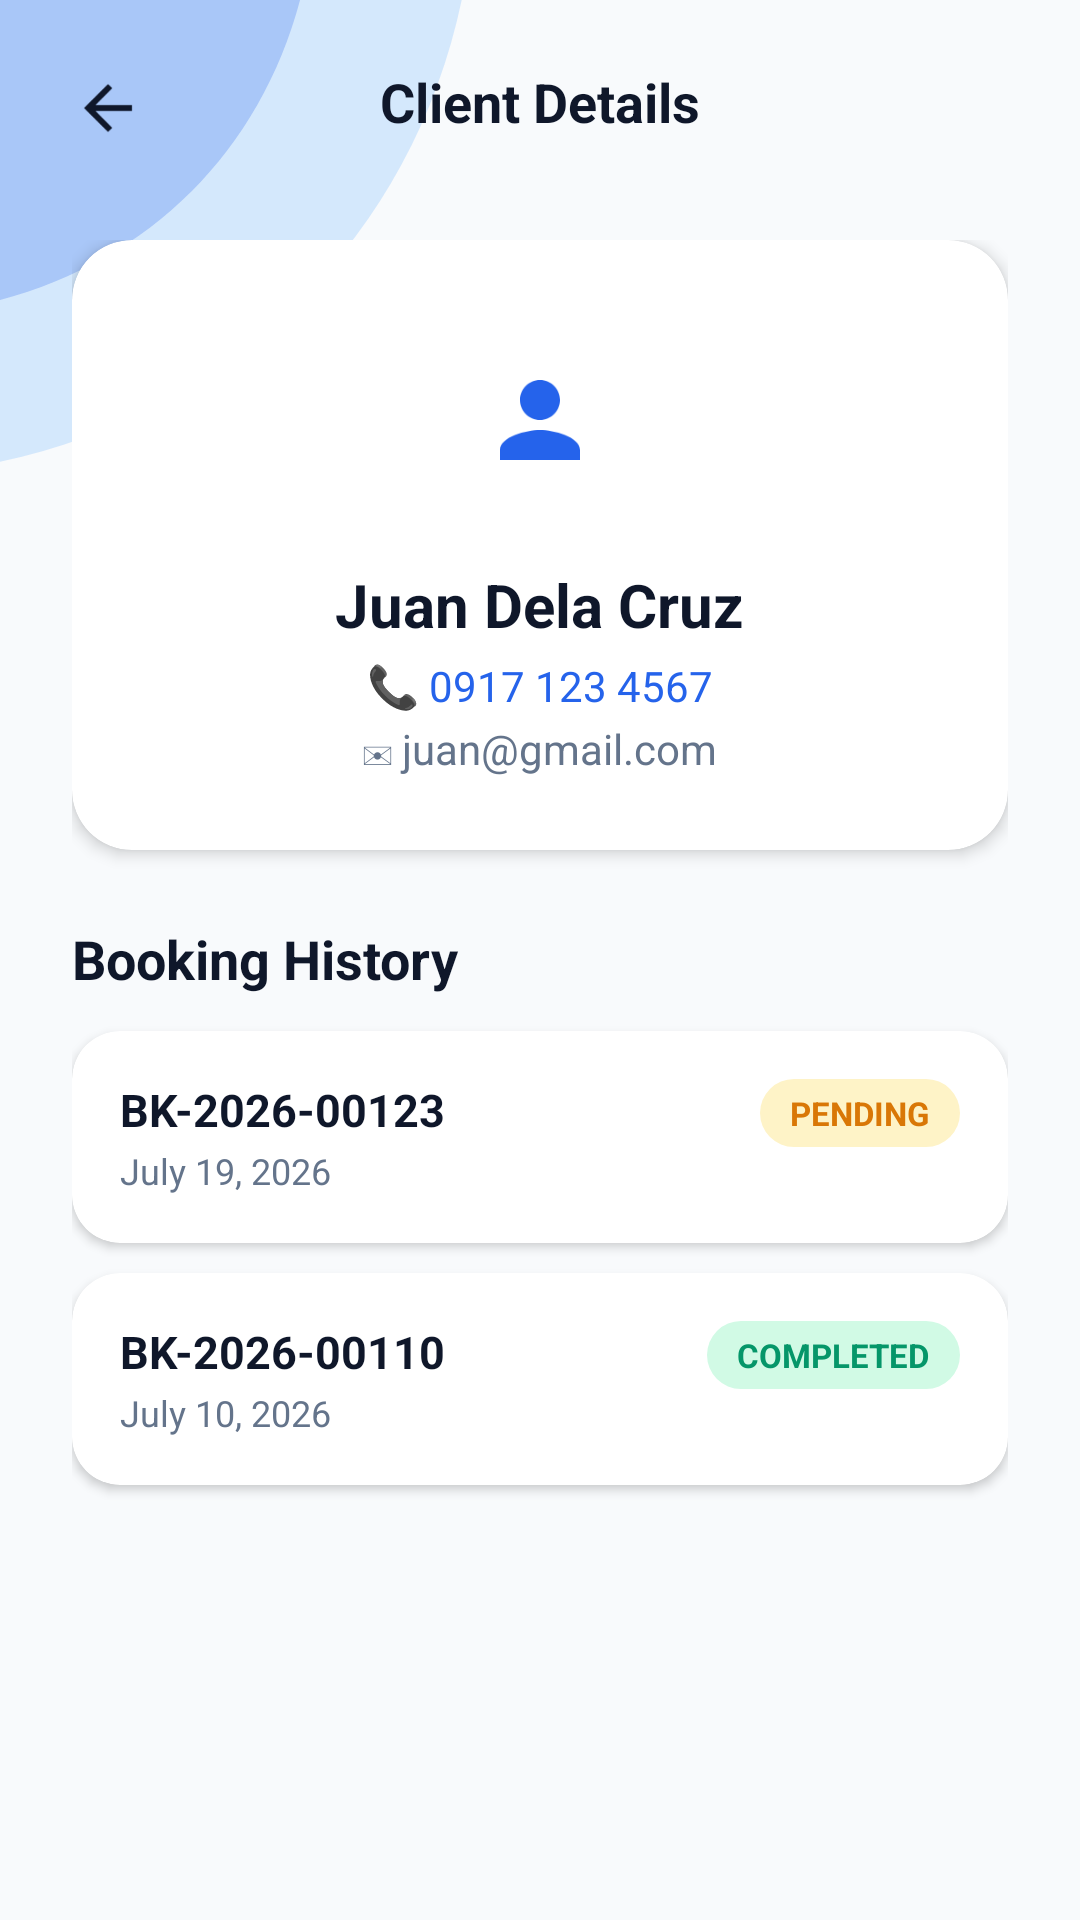

Here is an Android app screen rendered from its layout file. Give the layout XML and the strings, colors and styles it references.
<!-- AndroidManifest.xml: application theme Theme.TRIMAX -->
<!-- res/layout/activity_client_detail.xml -->
<?xml version="1.0" encoding="utf-8"?>
<androidx.constraintlayout.widget.ConstraintLayout xmlns:android="http://schemas.android.com/apk/res/android"
    xmlns:app="http://schemas.android.com/apk/res-auto"
    xmlns:tools="http://schemas.android.com/tools"
    android:layout_width="match_parent"
    android:layout_height="match_parent"
    android:background="#F8FAFC"
    tools:context=".ClientDetailActivity">

    
    <ImageView
        android:layout_width="220dp"
        android:layout_height="220dp"
        android:contentDescription="Top Left Accent"
        android:scaleType="fitStart"
        android:src="@drawable/bg_top_left_accent"
        app:layout_constraintStart_toStartOf="parent"
        app:layout_constraintTop_toTopOf="parent" />

    
    <RelativeLayout
        android:id="@+id/topBar"
        android:layout_width="match_parent"
        android:layout_height="wrap_content"
        android:paddingHorizontal="16dp"
        android:paddingTop="16dp"
        android:paddingBottom="12dp"
        app:layout_constraintTop_toTopOf="parent">

        <ImageView
            android:id="@+id/btnBack"
            android:layout_width="40dp"
            android:layout_height="40dp"
            android:background="?attr/selectableItemBackgroundBorderless"
            android:clickable="true"
            android:contentDescription="Back Button"
            android:focusable="true"
            android:padding="8dp"
            android:src="@drawable/ic_arrow_back" />

        <TextView
            android:layout_width="wrap_content"
            android:layout_height="wrap_content"
            android:layout_centerInParent="true"
            android:text="Client Details"
            android:textColor="#0F172A"
            android:textSize="18sp"
            android:textStyle="bold" />
    </RelativeLayout>

    <ScrollView
        android:layout_width="match_parent"
        android:layout_height="0dp"
        android:fillViewport="true"
        android:overScrollMode="never"
        app:layout_constraintBottom_toBottomOf="parent"
        app:layout_constraintTop_toBottomOf="@+id/topBar">

        <LinearLayout
            android:layout_width="match_parent"
            android:layout_height="wrap_content"
            android:orientation="vertical"
            android:paddingHorizontal="24dp"
            android:paddingTop="12dp"
            android:paddingBottom="36dp">

            
            <androidx.cardview.widget.CardView
                android:layout_width="match_parent"
                android:layout_height="wrap_content"
                app:cardCornerRadius="20dp"
                app:cardElevation="3dp">

                <LinearLayout
                    android:layout_width="match_parent"
                    android:layout_height="wrap_content"
                    android:gravity="center_horizontal"
                    android:orientation="vertical"
                    android:padding="24dp">

                    <ImageView
                        android:layout_width="72dp"
                        android:layout_height="72dp"
                        android:background="@drawable/bg_icon_badge"
                        android:contentDescription="Avatar"
                        android:padding="16dp"
                        android:src="@drawable/ic_user"
                        app:tint="#2563EB" />

                    <TextView
                        android:id="@+id/tvClientName"
                        android:layout_width="wrap_content"
                        android:layout_height="wrap_content"
                        android:layout_marginTop="12dp"
                        android:text="Juan Dela Cruz"
                        android:textColor="#0F172A"
                        android:textSize="20sp"
                        android:textStyle="bold" />

                    <TextView
                        android:id="@+id/tvPhone"
                        android:layout_width="wrap_content"
                        android:layout_height="wrap_content"
                        android:layout_marginTop="4dp"
                        android:text="📞 0917 123 4567"
                        android:textColor="#2563EB"
                        android:textSize="14sp" />

                    <TextView
                        android:id="@+id/tvEmail"
                        android:layout_width="wrap_content"
                        android:layout_height="wrap_content"
                        android:layout_marginTop="2dp"
                        android:text="✉ juan@gmail.com"
                        android:textColor="#64748B"
                        android:textSize="14sp" />

                </LinearLayout>
            </androidx.cardview.widget.CardView>

            
            <TextView
                android:layout_width="match_parent"
                android:layout_height="wrap_content"
                android:layout_marginTop="24dp"
                android:text="Booking History"
                android:textColor="#0F172A"
                android:textSize="18sp"
                android:textStyle="bold" />

            
            <androidx.cardview.widget.CardView
                android:layout_width="match_parent"
                android:layout_height="wrap_content"
                android:layout_marginTop="12dp"
                app:cardCornerRadius="16dp"
                app:cardElevation="2dp">

                <RelativeLayout
                    android:layout_width="match_parent"
                    android:layout_height="wrap_content"
                    android:padding="16dp">

                    <TextView
                        android:id="@+id/tvHist1Id"
                        android:layout_width="wrap_content"
                        android:layout_height="wrap_content"
                        android:text="BK-2026-00123"
                        android:textColor="#0F172A"
                        android:textSize="15sp"
                        android:textStyle="bold" />

                    <TextView
                        android:layout_width="wrap_content"
                        android:layout_height="wrap_content"
                        android:layout_below="@+id/tvHist1Id"
                        android:layout_marginTop="2dp"
                        android:text="July 19, 2026"
                        android:textColor="#64748B"
                        android:textSize="12sp" />

                    <TextView
                        android:layout_width="wrap_content"
                        android:layout_height="wrap_content"
                        android:layout_alignParentEnd="true"
                        android:background="@drawable/bg_status_pending"
                        android:paddingHorizontal="10dp"
                        android:paddingVertical="4dp"
                        android:text="PENDING"
                        android:textColor="#D97706"
                        android:textSize="11sp"
                        android:textStyle="bold" />
                </RelativeLayout>
            </androidx.cardview.widget.CardView>

            
            <androidx.cardview.widget.CardView
                android:layout_width="match_parent"
                android:layout_height="wrap_content"
                android:layout_marginTop="10dp"
                app:cardCornerRadius="16dp"
                app:cardElevation="2dp">

                <RelativeLayout
                    android:layout_width="match_parent"
                    android:layout_height="wrap_content"
                    android:padding="16dp">

                    <TextView
                        android:id="@+id/tvHist2Id"
                        android:layout_width="wrap_content"
                        android:layout_height="wrap_content"
                        android:text="BK-2026-00110"
                        android:textColor="#0F172A"
                        android:textSize="15sp"
                        android:textStyle="bold" />

                    <TextView
                        android:layout_width="wrap_content"
                        android:layout_height="wrap_content"
                        android:layout_below="@+id/tvHist2Id"
                        android:layout_marginTop="2dp"
                        android:text="July 10, 2026"
                        android:textColor="#64748B"
                        android:textSize="12sp" />

                    <TextView
                        android:layout_width="wrap_content"
                        android:layout_height="wrap_content"
                        android:layout_alignParentEnd="true"
                        android:background="@drawable/bg_status_confirmed"
                        android:paddingHorizontal="10dp"
                        android:paddingVertical="4dp"
                        android:text="COMPLETED"
                        android:textColor="#059669"
                        android:textSize="11sp"
                        android:textStyle="bold" />
                </RelativeLayout>
            </androidx.cardview.widget.CardView>

        </LinearLayout>
    </ScrollView>

</androidx.constraintlayout.widget.ConstraintLayout>
<!-- resources referenced by this layout -->
<resources>
  <!-- drawable bg_icon_badge (drawable) -->
  <?xml version="1.0" encoding="utf-8"?>
  <shape xmlns:android="http://schemas.android.com/apk/res/android"
      android:shape="rectangle">
      <solid android:color="@color/icon_badge_bg"/>
      <corners android:radius="12dp"/>
  </shape>
  <!-- drawable bg_status_confirmed (drawable) -->
  <?xml version="1.0" encoding="utf-8"?>
  <shape xmlns:android="http://schemas.android.com/apk/res/android">
      <solid android:color="#D1FAE5"/>
      <corners android:radius="20dp"/>
  </shape>
  <!-- drawable bg_status_pending (drawable) -->
  <?xml version="1.0" encoding="utf-8"?>
  <shape xmlns:android="http://schemas.android.com/apk/res/android">
      <solid android:color="#FEF3C7"/>
      <corners android:radius="20dp"/>
  </shape>
  <!-- drawable bg_top_left_accent (drawable) -->
  <vector xmlns:android="http://schemas.android.com/apk/res/android"
      android:width="200dp"
      android:height="200dp"
      android:viewportWidth="250"
      android:viewportHeight="250">
      <path
          android:fillColor="#93C5FD"
          android:fillAlpha="0.35"
          android:pathData="M -50,-50 L 180,-50 C 180,80 80,180 -50,180 Z" />
      <path
          android:fillColor="#2563EB"
          android:fillAlpha="0.25"
          android:pathData="M -50,-50 L 120,-50 C 120,50 50,120 -50,120 Z" />
  </vector>
  <!-- drawable ic_arrow_back (drawable) -->
  <vector xmlns:android="http://schemas.android.com/apk/res/android"
      android:width="24dp"
      android:height="24dp"
      android:viewportWidth="24"
      android:viewportHeight="24">
      <path
          android:fillColor="#0F172A"
          android:pathData="M20,11H7.83l5.59-5.59L12,4l-8,8l8,8l1.41-1.41L7.83,13H20V11z"/>
  </vector>
  <!-- drawable ic_user (drawable) -->
  <vector xmlns:android="http://schemas.android.com/apk/res/android"
      android:width="24dp"
      android:height="24dp"
      android:viewportWidth="24"
      android:viewportHeight="24">
      <path
          android:fillColor="#64748B"
          android:pathData="M12,12c2.21,0,4-1.79,4-4s-1.79-4-4-4s-4,1.79-4,4S9.79,12,12,12z M12,14c-2.67,0-8,1.34-8,4v2h16v-2C20,15.34,14.67,14,12,14z"/>
  </vector>
  <style name="Theme.TRIMAX" parent="Base.Theme.TRIMAX" />
  <style name="Base.Theme.TRIMAX" parent="Theme.Material3.DayNight.NoActionBar">
          
          
      </style>
</resources>
